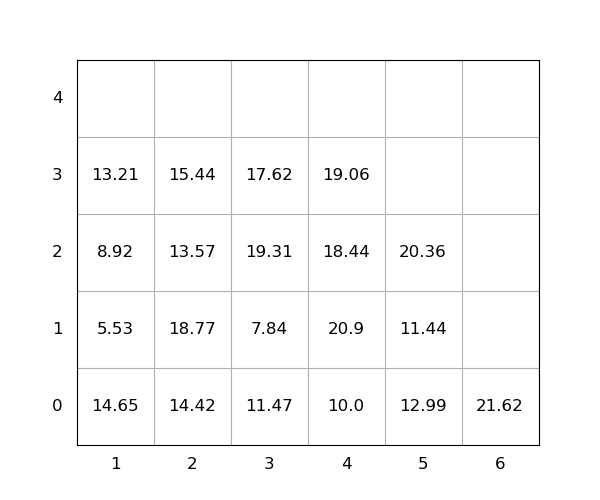

Data behind this chart, as committed beside it:
idx, loc_x, loc_y, loc_z, weight, group, score, seq, reloc, size(ft)
1, 2, 0, 0, 14.42, 0, 14.42, 0, 1.0, 20
2, 3, 0, 0, 11.47, 0, 11.47, 0, 1.0, 20
3, 2, 0, 1, 18.77, 0, 18.77, 0, 1.0, 20
4, 5, 0, 0, 12.99, 0, 12.99, 0, 1.0, 20
5, 5, 0, 1, 11.44, 0, 11.44, 0, 1.0, 20
6, 4, 0, 0, 10.0, 0, 10.0, 0, 0, 20
7, 1, 0, 0, 14.65, 0, 14.65, 0, 1.0, 20
8, 4, 0, 1, 20.9, 0, 20.9, 1, 1.0, 20
9, 4, 0, 2, 18.44, 0, 18.44, 2, 1.0, 20
10, 2, 0, 2, 13.57, 0, 13.57, 3, 1.0, 20
11, 3, 0, 1, 7.84, 0, 7.84, 4, 1.0, 20
12, 4, 0, 3, 19.06, 0, 19.06, 5, 1.0, 20
13, 1, 0, 1, 5.53, 0, 5.53, 6, 1.0, 20
14, 3, 0, 2, 19.31, 0, 19.31, 7, 1.0, 20
15, 1, 0, 2, 8.92, 0, 8.92, 8, 1.0, 20
16, 6, 0, 0, 21.62, 0, 21.62, 9, 0, 20
17, 1, 0, 3, 13.21, 0, 13.21, 10, 1.0, 20
18, 2, 0, 3, 15.44, 0, 15.44, 11, 1.0, 20
19, 3, 0, 3, 17.62, 0, 17.62, 12, 1.0, 20
20, 5, 0, 2, 20.36, 0, 20.36, 13, 1.0, 20
